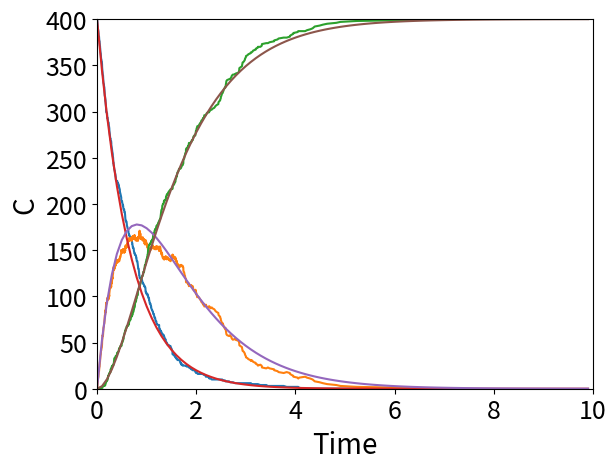

Reproduce this figure in Python.
# -*- coding: utf-8 -*-
"""
Created on Thu Dec 17 20:45:03 2020

[redacted]
"""

import numpy as np
import matplotlib.pyplot as plt
                                         
Ca0 = 400
Cb0 = 0
Cc0 = 0
CT = Ca0+Cb0+Cc0

k1 = 1.5
k2 = 1 
k = np.array([k1,k2,0])

N = 400
Na = N*Ca0/CT
Nb = N*Cb0/CT
Nc = N*Cc0/CT
Vol = N/CT
                                         # Initial concentration matrix
Nj = np.array([Na,Nb,Nc])                   # for rate calculation
C = np.array([Ca0,Cb0,Cc0])
CC = np.array([Ca0,Cb0,Cc0])                   # for saving data
                                            
t = 0 
T = np.array([0])
                                            # Stoichiometric V 
V = np.array([[-1,0],[1,-1],[0,1]]) 
np.random.seed(260) 

Ca = C[0]
Cb = C[1]
while Ca>=0 and Cb>=0:
    r = k*C
    Rt = r[0]+r[1]
    P1 = np.random.rand()                  # generate random number between(0,1)
    tau = -1*np.log(P1)/Rt          # calculate time interval
    t = t+tau                        # t(1) = t(0)+tau
    P2= np.random.rand()
    a = r[0]/Rt
    
    if P2 < a:
        Nj = Nj+V[:,0]
    else:
        Nj = Nj+V[:,1]
    
    C = Nj/Vol
    CC =np.c_[CC,C]
    Ca = C[0]
    Cb = C[1] 
    T =np.r_[T,[t]]

xx = np.transpose(CC)

plt.plot(T,xx)
plt.xlabel("Time",fontsize=20)
plt.ylabel("C",fontsize=20)
plt.yticks(fontsize=18)
plt.xticks(fontsize=18)
plt.xlim(0,10) 
plt.ylim(0,Ca0)
plt.show()

# Analytical solution
tt = np.arange(0,10,0.1)
Ca = Ca0*np.exp(-k1*tt)
Cb = (k1*Ca0/(k2-k1))*(np.exp(-k1*tt)-np.exp(-k2*tt))
Cc = Ca0 - Ca - Cb
plt.plot(tt,Ca)
plt.plot(tt,Cb)
plt.plot(tt,Cc)
plt.show()  